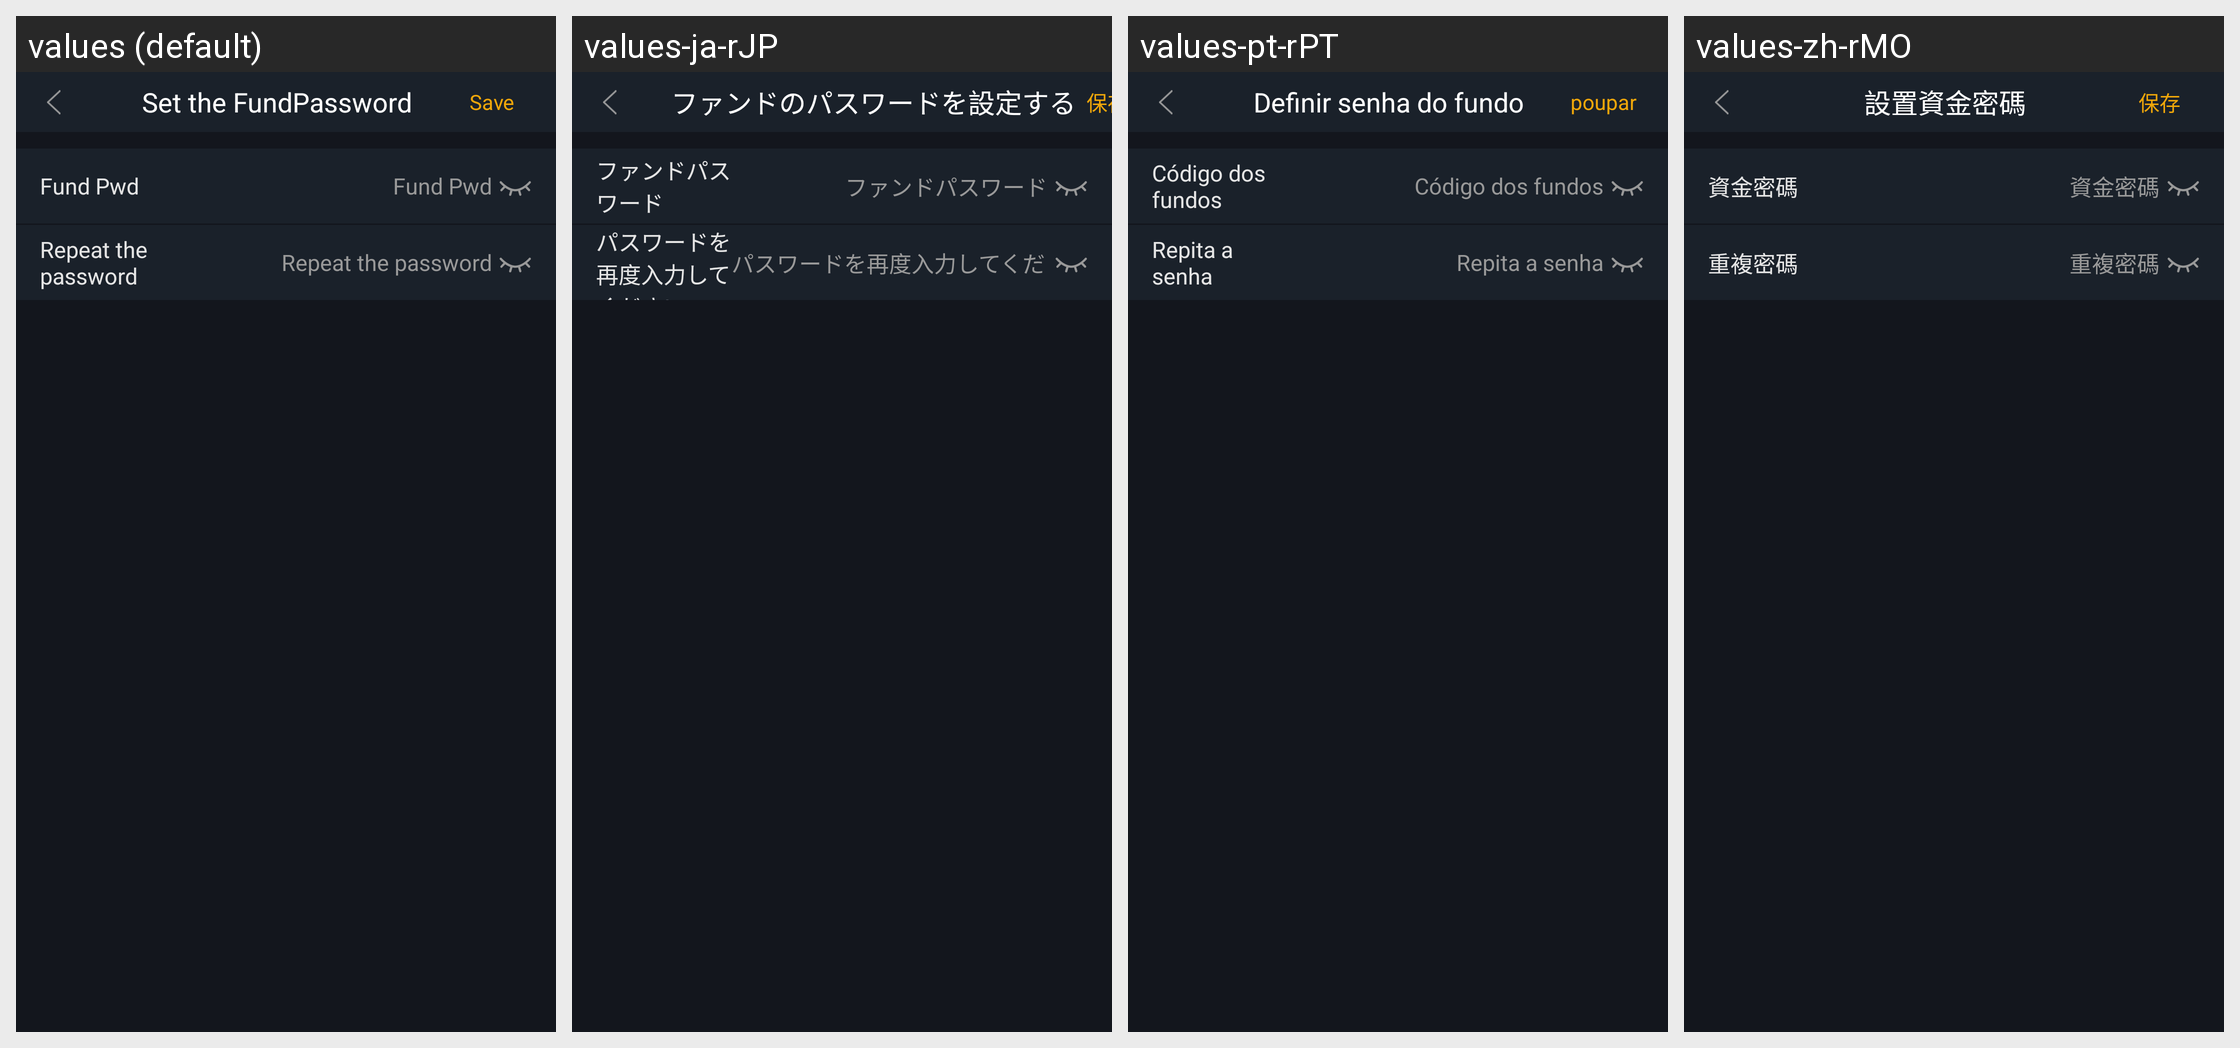

This grid shows one Android layout under several languages. Give, for every string resource on the screen, its name, the default text and each shown locale's text.
Android screen res/layout/activity_account_pwd.xml rendered under 4 locales, left to right: values (default), values-ja-rJP, values-pt-rPT, values-zh-rMO. Device: Nexus 5 (rendered at 1080×1920; each locale shown at half size, 540×960, under a caption strip naming it); theme AppTheme.StartingWindowTheme.
Other locales in the repository, not shown: values-de-rDE, values-en, values-es-rES, values-fr-rFR, values-it-rIT, values-ko-rKR, values-zh-rCN, values-zh-rTW.
Strings drawn on this screen, with the default value and each locale's value (text and hints the layout hard-codes, and strings that could not be matched under every locale, appear in the picture but are not listed):

setMoneyPassword
  values: Set the FundPassword
  values-ja-rJP: ファンドのパスワードを設定する
  values-pt-rPT: Definir senha do fundo
  values-zh-rMO: 設置資金密碼

save
  values: Save
  values-ja-rJP: 保存する
  values-pt-rPT: poupar
  values-zh-rMO: 保存

capital_password
  values: Fund Pwd
  values-ja-rJP: ファンドパスワード
  values-pt-rPT: Código dos fundos
  values-zh-rMO: 資金密碼

repeat_password
  values: Repeat the password
  values-ja-rJP: パスワードを再度入力してください
  values-pt-rPT: Repita a senha
  values-zh-rMO: 重複密碼
